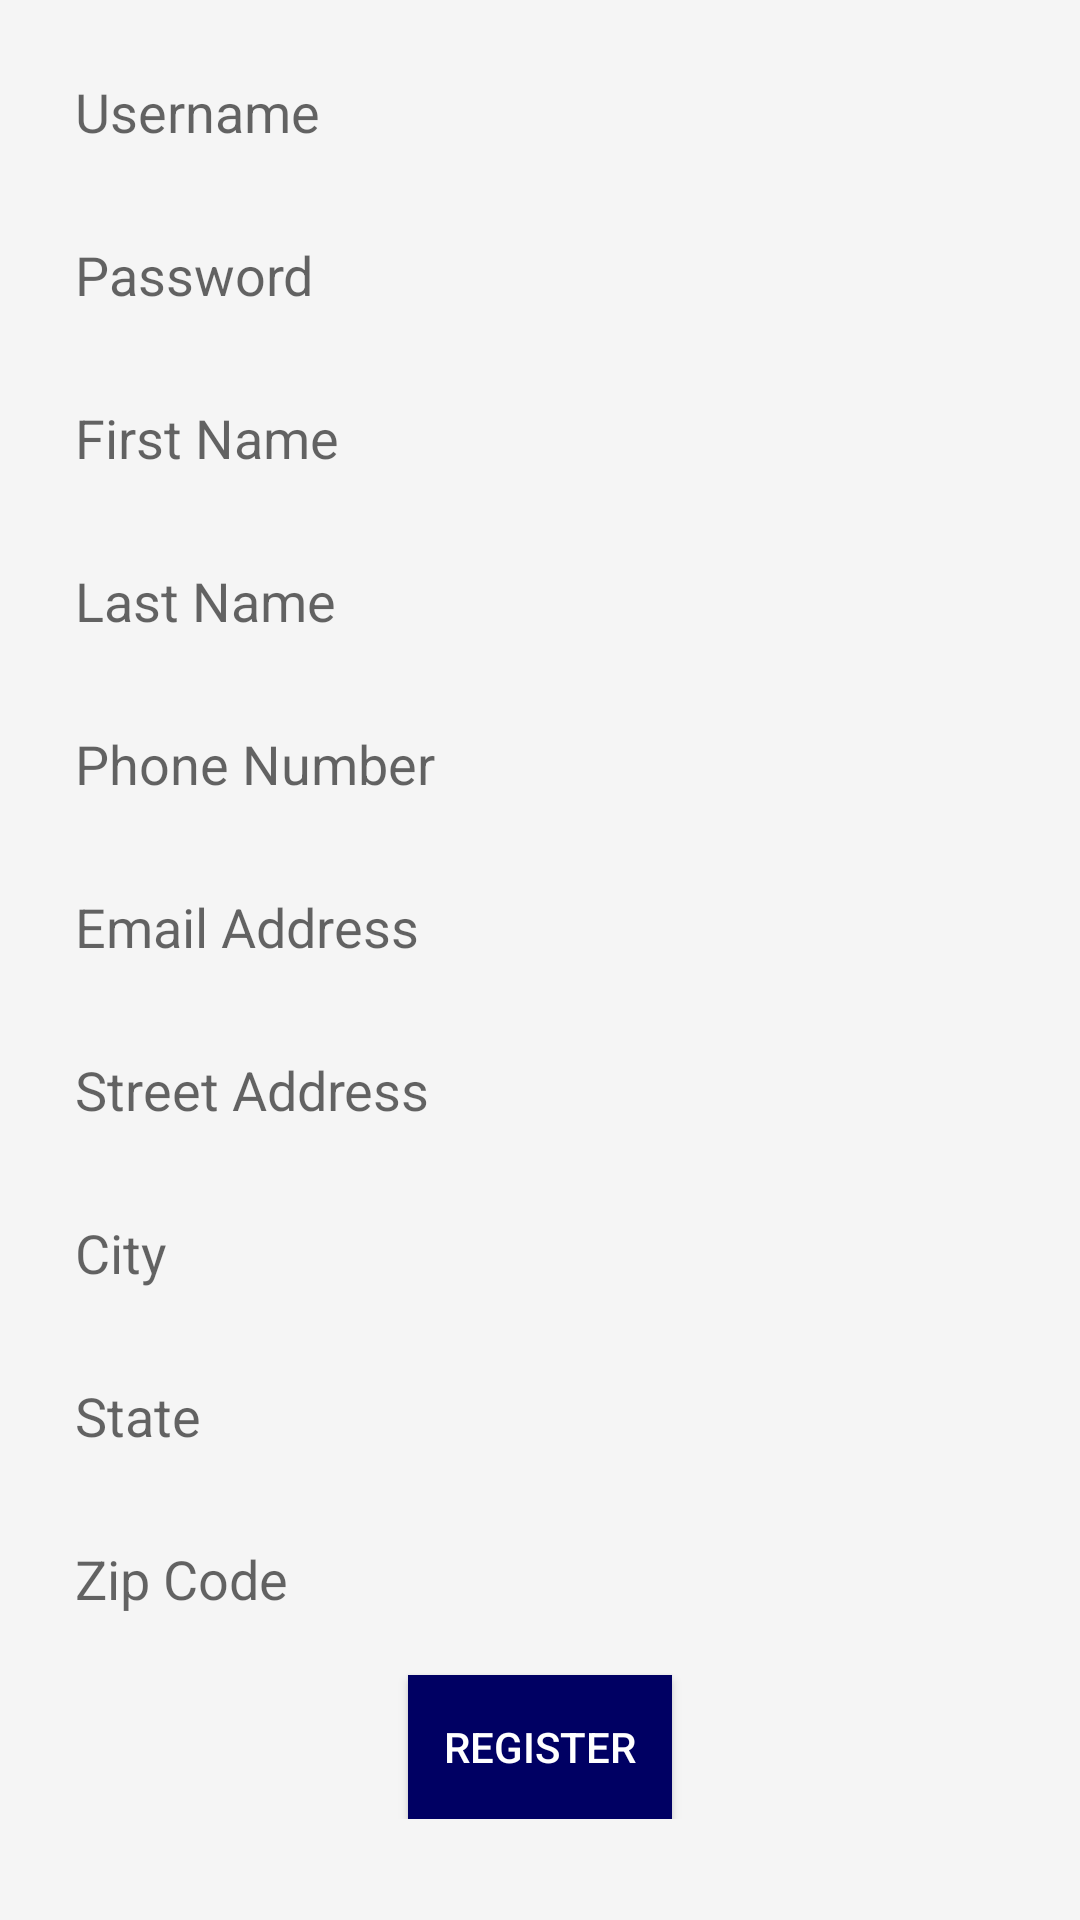

Here is an Android app screen rendered from its layout file. Give the layout XML and the strings, colors and styles it references.
<!-- AndroidManifest.xml: application theme Theme.UniversityBazaar -->
<!-- res/layout/activity_register_user.xml -->
<?xml version="1.0" encoding="utf-8"?>
<ScrollView xmlns:android="http://schemas.android.com/apk/res/android"
    xmlns:app="http://schemas.android.com/apk/res-auto"
    xmlns:tools="http://schemas.android.com/tools"
    android:layout_width="match_parent"
    android:layout_height="match_parent"
    android:orientation="vertical"
    tools:context=".controller.RegisterUser"
    android:background="@color/background">

    <LinearLayout
        android:layout_width="match_parent"
        android:layout_height="match_parent"
        android:orientation="vertical"
        android:padding="15dp">

        <EditText
            android:id="@+id/etUsername"
            android:layout_width="match_parent"
            android:layout_height="wrap_content"
            android:hint="Username"
            android:inputType="text"
            android:padding="10dp"
            android:background="@drawable/edittext_border"/>

        <EditText
            android:id="@+id/etPassword"
            android:layout_width="match_parent"
            android:layout_height="wrap_content"
            android:layout_marginTop="10dp"
            android:hint="Password"
            android:inputType="textPassword"
            android:padding="10dp"
            android:background="@drawable/edittext_border"/>

        <EditText
            android:id="@+id/etFirstName"
            android:layout_width="match_parent"
            android:layout_height="wrap_content"
            android:layout_marginTop="10dp"
            android:hint="First Name"
            android:inputType="text"
            android:padding="10dp"
            android:background="@drawable/edittext_border"/>

        <EditText
            android:id="@+id/etLastName"
            android:layout_width="match_parent"
            android:layout_height="wrap_content"
            android:layout_marginTop="10dp"
            android:hint="Last Name"
            android:inputType="text"
            android:padding="10dp"
            android:background="@drawable/edittext_border"/>

        <EditText
            android:id="@+id/etPhone"
            android:layout_width="match_parent"
            android:layout_height="wrap_content"
            android:layout_marginTop="10dp"
            android:hint="Phone Number"
            android:inputType="phone"
            android:maxLength="10"
            android:padding="10dp"
            android:background="@drawable/edittext_border"/>

        <EditText
            android:id="@+id/etEmail"
            android:layout_width="match_parent"
            android:layout_height="wrap_content"
            android:layout_marginTop="10dp"
            android:hint="Email Address"
            android:inputType="textEmailAddress"
            android:padding="10dp"
            android:background="@drawable/edittext_border"/>

        <EditText
            android:id="@+id/etStrAddress"
            android:layout_width="match_parent"
            android:layout_height="wrap_content"
            android:layout_marginTop="10dp"
            android:hint="Street Address"
            android:inputType="text"
            android:padding="10dp"
            android:background="@drawable/edittext_border"/>

        <EditText
            android:id="@+id/etCity"
            android:layout_width="match_parent"
            android:layout_height="wrap_content"
            android:layout_marginTop="10dp"
            android:hint="City"
            android:inputType="text"
            android:padding="10dp"
            android:background="@drawable/edittext_border"/>

        <EditText
            android:id="@+id/etState"
            android:layout_width="match_parent"
            android:layout_height="wrap_content"
            android:layout_marginTop="10dp"
            android:hint="State"
            android:inputType="textCapCharacters"
            android:padding="10dp"
            android:maxLength="2"
            android:background="@drawable/edittext_border"/>

        <EditText
            android:id="@+id/etZipCode"
            android:layout_width="match_parent"
            android:layout_height="wrap_content"
            android:layout_marginTop="10dp"
            android:hint="Zip Code"
            android:inputType="number"
            android:maxLength="5"
            android:padding="10dp"
            android:background="@drawable/edittext_border"/>

        <Button
            android:id="@+id/btnRegister"
            android:layout_width="wrap_content"
            android:layout_height="wrap_content"
            android:layout_gravity="center"
            android:layout_marginTop="10dp"
            android:background="@color/colorPrimaryDark"
            android:text="Register"
            android:textColor="#FFF" />

    </LinearLayout>

</ScrollView>
<!-- resources referenced by this layout -->
<resources>
  <color name="background">#f5f5f5</color>
  <color name="colorPrimaryDark">#000063</color>
  <style name="Theme.UniversityBazaar" parent="Theme.MaterialComponents.DayNight.DarkActionBar">
          
          <item name="colorPrimary">@color/colorPrimary</item>
          <item name="colorPrimaryVariant">@color/colorPrimary</item>
          <item name="colorOnPrimary">@color/white</item>
          
          <item name="colorSecondary">@color/colorAccent</item>
          <item name="colorSecondaryVariant">@color/teal_700</item>
          <item name="colorOnSecondary">@color/black</item>
          
          <item name="android:statusBarColor" tools:targetApi="l">?attr/colorPrimaryVariant</item>
          
      </style>
  <color name="colorPrimary">#311b92</color>
  <color name="white">#FFFFFFFF</color>
  <color name="colorAccent">#666666</color>
  <color name="teal_700">#FF018786</color>
  <color name="black">#FF000000</color>
</resources>
